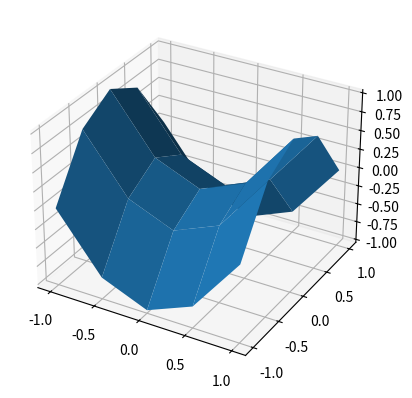
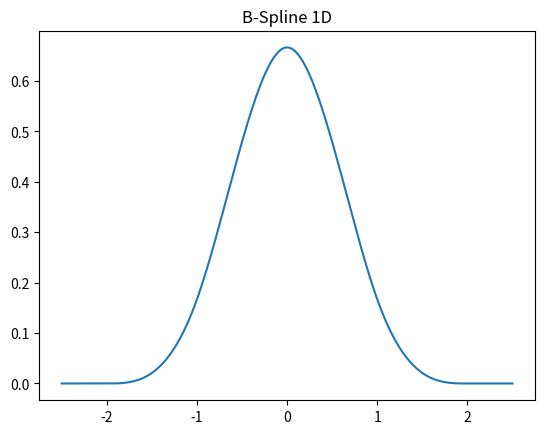
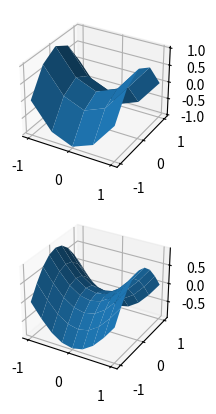

Generate these figures, in order, with matplotlib:
# -*- coding: utf-8-sig -*-
import numpy as np
import matplotlib.pyplot as plt
from mpl_toolkits.mplot3d.axes3d import Axes3D

###################################
# Génération des points de contrôle
###################################

# grille cartésienne
n = 4
xmin, xmax = -1., 1.
ymin, ymax = -1., 1.
x = np.linspace(xmin,xmax,n+1)
y = np.linspace(ymin,ymax,n+1)
hx = (xmax-xmin)/n
hy= (ymax-ymin)/n

X,Y = np.meshgrid(x, y)

# points de contrôle suivant une paraboloide hyperbolique
ctrl_pts = X**2 - Y**2

## Affichage de la surface par interpolation linéaire des points de contrôle
# = maillage de contrôle 2D
fig = plt.figure(0)
ax = fig.add_subplot(111, projection='3d')
ax.plot_surface(X, Y, ctrl_pts)
plt.show()


########################
# Surface B-Spline
########################

## B-spline cubique
def BSpline(t) :
    s = (t >= -2)*(t < -1)*( (t+2)**3/6 ) \
      + (t >= -1)*(t <  0)*( (t+2)**3/6 -4*(t+1)**3/6 ) \
      + (t >=  0)*(t <  1)*( (t+2)**3/6 -4*(t+1)**3/6 + t**3 ) \
      + (t >=  1)*(t <= 2)*( (t+2)**3/6 -4*(t+1)**3/6 + t**3 -4*(t-1)**3/6 )
    return s

## Affichage de la B-Spline 1D
tx= np.linspace(-2.5,2.5,200)
sx = BSpline(tx)
plt.figure(1)
plt.plot(tx,sx)
plt.title("B-Spline 1D")
plt.show()

## Grille d'evaluation de la surface B-Spline
rho = 2 # Facteur de subdivision de la grille des points de contrôle
N = rho*n # nombre de points d'évaluation (va de 0 à N)
surf = np.zeros([N+1,N+1]) # initialisation surface
xeval = np.linspace(xmin,xmax,N+1) # abscisse des points d'évaluation
yeval = np.linspace(ymin,ymax,N+1) # ordonnée des points d'évaluation


# Creation des points fantômes au bord de la surface
#########################################################

# coordonnée suivant x
x_ghost=np.r_[x[0]-hx,x,x[-1]+hx]

# coordonnée suivant y
y_ghost=np.r_[y[0]-hy,y,y[-1]+hy]

# coordonnée suivant z (rangé dans un meshgrid)
ctrl_pts_ghost = np.copy(ctrl_pts)
ctrl_pts_ghost = np.r_[ [2*ctrl_pts_ghost[0,:]-ctrl_pts_ghost[1,:]], ctrl_pts_ghost, [2*ctrl_pts_ghost[-1,:]-ctrl_pts_ghost[-2,:]]]
ctrl_pts_ghost = np.c_[ 2*ctrl_pts_ghost[:,0]-ctrl_pts_ghost[:,1], ctrl_pts_ghost, 2*ctrl_pts_ghost[:,-1]-ctrl_pts_ghost[:,-2]]

# Application de la formule (2)
################################

# On applique la formule en mode intelligent !!
# Boucle sur les points d'interpolation
for i in range(N+1) :
    for j in range(N+1) :
        # Boucle sur les points de controle pour faire la somme des B_x*B_y (Attention aux indices pour les points fantômes !)
        # # On retient les points { np.floor(float(i)/rho))-1 .. int(np.ceil(float(i)/rho))+1) }
        for ii in range(int(np.floor(float(i)/rho))-1,int(np.ceil(float(i)/rho))+2) :
            for jj in range(int(np.floor(float(j)/rho))-1,int(np.ceil(float(j)/rho))+2) :
                xij,yij = (xeval[i]-x_ghost[ii+1])/hx,(yeval[j]-y_ghost[jj+1])/hy
                surf[i,j] += ctrl_pts_ghost[ii+1,jj+1]*BSpline(xij)*BSpline(yij)
  


              
########################
# Post-traitement
########################

xsurf = np.linspace(xmin,xmax,N+1)
ysurf = np.linspace(ymin,ymax,N+1)
Xsurf,Ysurf = np.meshgrid(xsurf, ysurf)

# Affichage de la surface par interpolation B-Spline
fig = plt.figure(2)
ax = fig.add_subplot(211, projection='3d')
ax.plot_surface(X, Y, ctrl_pts)
ax = fig.add_subplot(212, projection='3d')
ax.plot_surface(Xsurf,Ysurf, surf)
plt.show()










